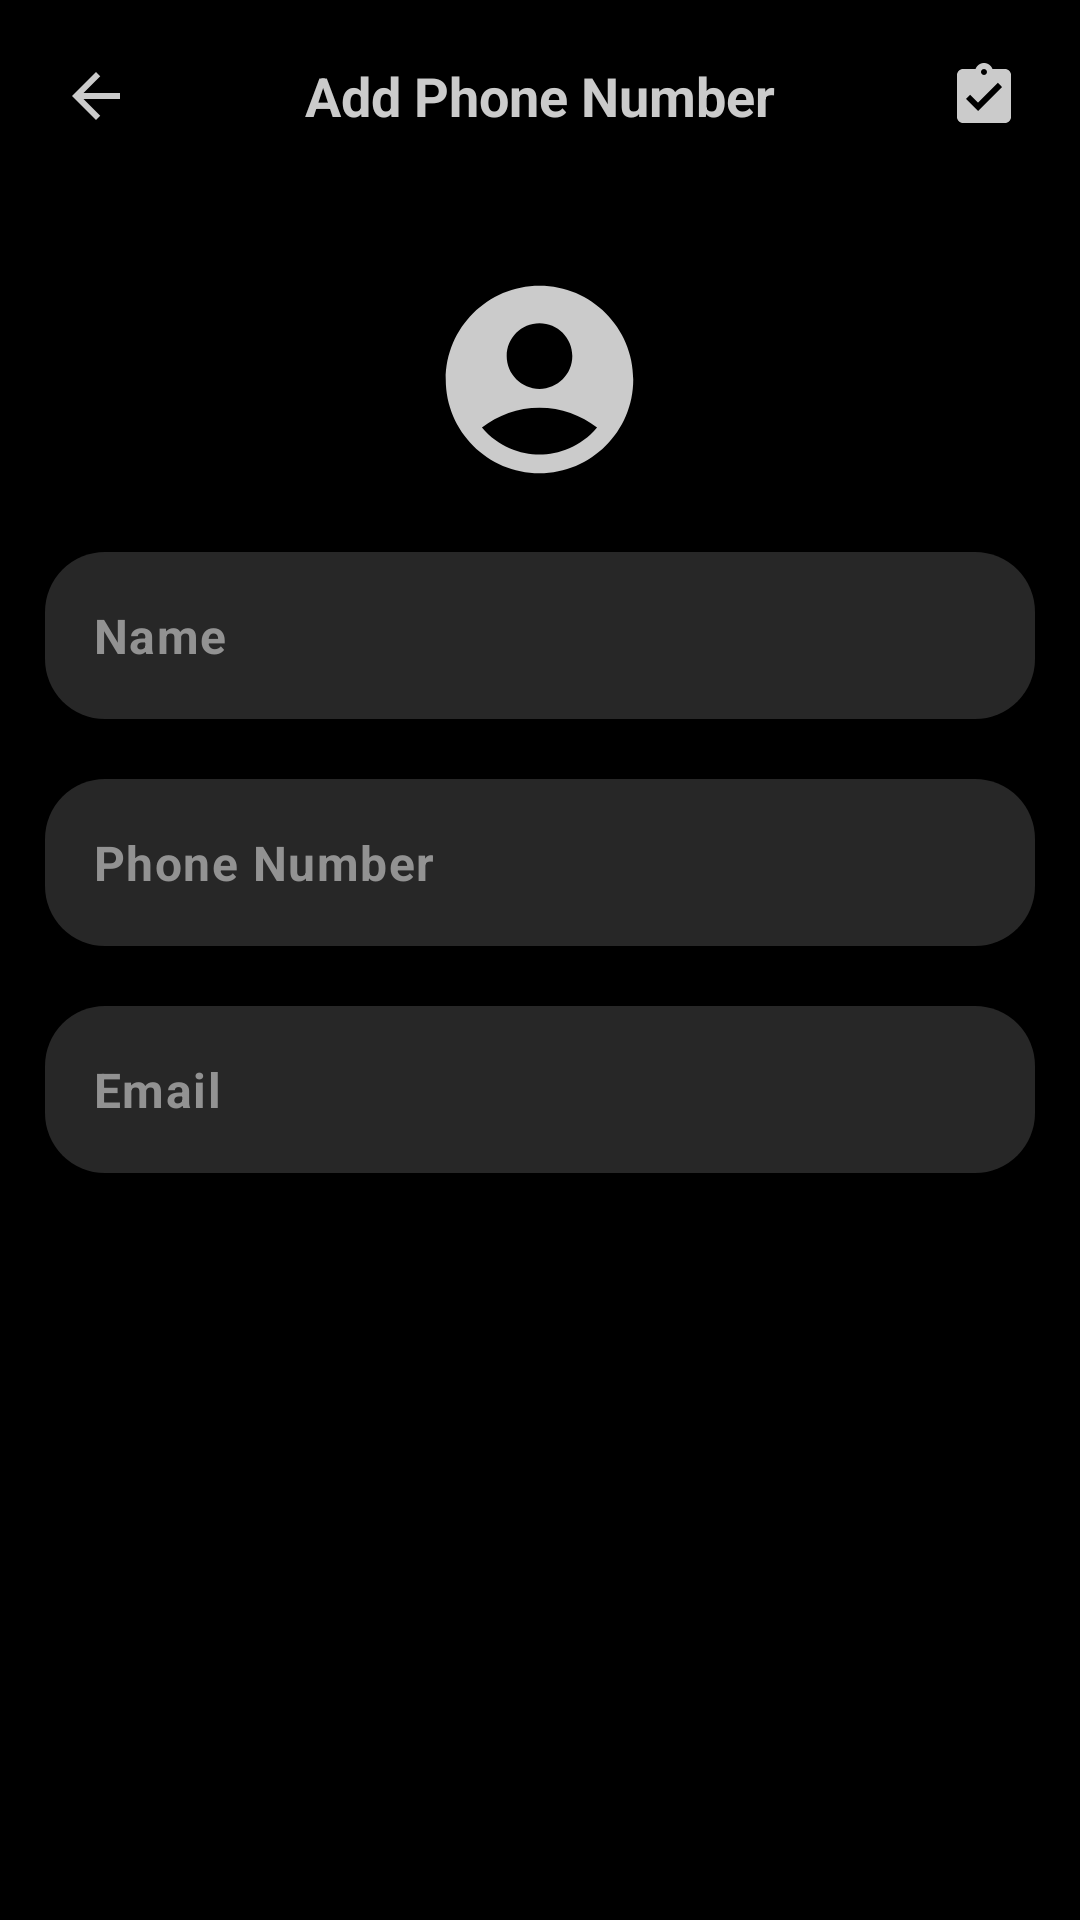

This screen was rendered from an Android layout file. Write that file and the resources it references.
<!-- AndroidManifest.xml: application theme Theme.Contract_app -->
<!-- res/layout/activity_add_one_contact.xml -->
<?xml version="1.0" encoding="utf-8"?>
<RelativeLayout xmlns:android="http://schemas.android.com/apk/res/android"
    xmlns:app="http://schemas.android.com/apk/res-auto"
    xmlns:tools="http://schemas.android.com/tools"
    android:id="@+id/main"
    android:layout_width="match_parent"
    android:layout_height="match_parent"
    android:background="@color/backPrimary"
    tools:context=".ui.AddOneContact">

    <RelativeLayout
        android:id="@+id/header"
        android:layout_width="match_parent"
        android:layout_height="wrap_content"
        >

        <ImageButton
            android:id="@+id/backBtn"
            android:layout_width="wrap_content"
            android:layout_height="wrap_content"
            android:layout_alignParentStart="true"
            android:background="@android:color/transparent"
            android:contentDescription="@string/app_name"
            android:padding="20sp"
            android:scaleType="fitXY"
            android:src="@drawable/baseline_arrow_back_24" />
        <TextView
            android:layout_width="wrap_content"
            android:layout_height="wrap_content"
            android:text="Add Phone Number"
            android:textColor="@color/text_title"
            android:textStyle="bold"
            android:textAlignment="center"
            android:textSize="18sp"
            android:layout_toEndOf="@id/backBtn"
            android:layout_centerVertical="true"
            android:layout_toStartOf="@id/saveBtn"
            android:gravity="center"
            />

        <ImageButton
            android:id="@+id/saveBtn"
            android:layout_width="wrap_content"
            android:layout_height="wrap_content"
            android:layout_alignParentEnd="true"
            android:background="@android:color/transparent"
            android:contentDescription="@string/app_name"
            android:padding="20sp"
            android:src="@drawable/save_icon" />
    </RelativeLayout>
    <ScrollView
        android:id="@+id/body"
        android:layout_width="match_parent"
        android:layout_below="@id/header"
        android:paddingHorizontal="10sp"
        android:layout_height="match_parent">
        <RelativeLayout
            android:layout_width="match_parent"
            android:layout_height="wrap_content"
            android:paddingHorizontal="5sp">
            <ImageView
                android:id="@+id/person"
                android:layout_width="75dp"
                android:layout_height="75dp"
                android:src="@drawable/person"
                android:scaleType="fitXY"
                android:layout_marginTop="25dp"
                android:layout_centerHorizontal="true" />
            <com.google.android.material.textfield.TextInputLayout
                android:id="@+id/nametil"
                android:layout_marginTop="20sp"
                android:layout_width="match_parent"
                android:layout_height="wrap_content"
                android:layout_below="@id/person"
                android:background="@drawable/input_layout_background"
                app:boxStrokeWidth="0dp"
                app:hintEnabled="false">
                <EditText
                    android:id="@+id/nameEdt"
                    android:layout_width="match_parent"
                    android:layout_height="wrap_content"
                    android:textSize="@dimen/primary_text"
                    android:textStyle="bold"
                    android:textColor="@color/white"
                    android:hint="Name"
                    android:textColorHint="@color/hint" />
            </com.google.android.material.textfield.TextInputLayout>

            <com.google.android.material.textfield.TextInputLayout

                android:id="@+id/phonetil"
                android:layout_marginTop="20sp"
                android:layout_width="match_parent"
                android:layout_height="wrap_content"
                android:layout_below="@id/nametil"
                android:background="@drawable/input_layout_background"
                app:boxStrokeWidth="0dp"
                app:hintEnabled="false">
                <EditText
                    android:id="@+id/phoneEdt"
                    android:layout_width="match_parent"
                    android:layout_height="wrap_content"
                    android:textSize="@dimen/primary_text"
                    android:textStyle="bold"
                    android:textColor="@color/white"
                    android:inputType="phone"
                    android:hint="Phone Number"
                    android:textColorHint="@color/hint" />
            </com.google.android.material.textfield.TextInputLayout>
            <com.google.android.material.textfield.TextInputLayout
                android:id="@+id/emailTil"
                android:layout_marginTop="20sp"
                android:layout_width="match_parent"
                android:layout_height="wrap_content"
                android:layout_below="@id/phonetil"
                android:background="@drawable/input_layout_background"
                app:boxStrokeWidth="0dp"
                app:hintEnabled="false">
                <EditText
                    android:id="@+id/emailEdt"
                    android:layout_width="match_parent"
                    android:layout_height="wrap_content"
                    android:textSize="@dimen/primary_text"
                    android:textStyle="bold"
                    android:textColor="@color/white"
                    android:hint="Email"
                    android:inputType="textEmailAddress"
                    android:textColorHint="@color/hint" />
            </com.google.android.material.textfield.TextInputLayout>
        </RelativeLayout>
    </ScrollView>

</RelativeLayout>
<!-- resources referenced by this layout -->
<resources>
  <color name="backPrimary">#000000</color>
  <color name="hint">#929292</color>
  <color name="text_title">#cbcbcb</color>
  <color name="white">#FFFFFFFF</color>
  <dimen name="primary_text">16sp</dimen>
  <!-- drawable baseline_arrow_back_24 (drawable) -->
  <vector xmlns:android="http://schemas.android.com/apk/res/android" android:autoMirrored="true" android:height="24dp" android:tint="#CBCBCB" android:viewportHeight="24" android:viewportWidth="24" android:width="24dp">
        
      <path android:fillColor="@android:color/white" android:pathData="M20,11H7.83l5.59,-5.59L12,4l-8,8 8,8 1.41,-1.41L7.83,13H20v-2z"/>
      
  </vector>
  <!-- drawable input_layout_background (drawable) -->
  <?xml version="1.0" encoding="utf-8"?>
  <shape xmlns:android="http://schemas.android.com/apk/res/android"
      android:shape="rectangle">
      <corners
  
          android:bottomLeftRadius="@dimen/radius_inputlayout_15"
          android:bottomRightRadius="@dimen/radius_inputlayout_15"
          android:topLeftRadius="@dimen/radius_inputlayout_15"
          android:topRightRadius="@dimen/radius_inputlayout_15" />
      <solid android:color="@color/back_inputlayout"/>
  </shape>
  <!-- drawable person (drawable) -->
  <vector xmlns:android="http://schemas.android.com/apk/res/android" android:height="32dp" android:tint="#CBCBCB" android:viewportHeight="24" android:viewportWidth="24" android:width="32dp">
        
      <path android:fillColor="@android:color/white" android:pathData="M12,2C6.48,2 2,6.48 2,12s4.48,10 10,10s10,-4.48 10,-10S17.52,2 12,2zM12,6c1.93,0 3.5,1.57 3.5,3.5S13.93,13 12,13s-3.5,-1.57 -3.5,-3.5S10.07,6 12,6zM12,20c-2.03,0 -4.43,-0.82 -6.14,-2.88C7.55,15.8 9.68,15 12,15s4.45,0.8 6.14,2.12C16.43,19.18 14.03,20 12,20z"/>
      
  </vector>
  <!-- drawable save_icon (drawable) -->
  <vector xmlns:android="http://schemas.android.com/apk/res/android" android:height="24dp" android:tint="#CBCBCB" android:viewportHeight="24" android:viewportWidth="24" android:width="24dp">
        
      <path android:fillColor="@android:color/white" android:pathData="M19,3h-4.18C14.4,1.84 13.3,1 12,1c-1.3,0 -2.4,0.84 -2.82,2L5,3c-1.1,0 -2,0.9 -2,2v14c0,1.1 0.9,2 2,2h14c1.1,0 2,-0.9 2,-2L21,5c0,-1.1 -0.9,-2 -2,-2zM12,3c0.55,0 1,0.45 1,1s-0.45,1 -1,1 -1,-0.45 -1,-1 0.45,-1 1,-1zM10,17l-4,-4 1.41,-1.41L10,14.17l6.59,-6.59L18,9l-8,8z"/>
      
  </vector>
  <string name="app_name">contract_app</string>
  <style name="Theme.Contract_app" parent="Base.Theme.Contract_app" />
  <dimen name="radius_inputlayout_15">20dp</dimen>
  <color name="back_inputlayout">#272727</color>
  <style name="Base.Theme.Contract_app" parent="Theme.Material3.DayNight.NoActionBar">
          
          
      </style>
</resources>
